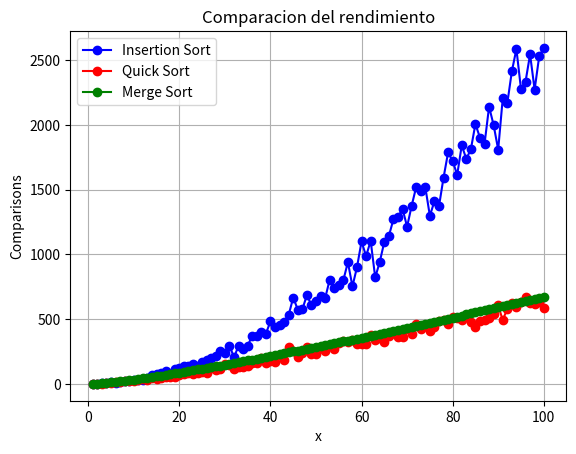

The script that saved this image:
import matplotlib.pyplot as plt
import random

times_insertion = 0
times_quick = 0
times_merge = 0

def insertionSort(arr):
    global times_insertion
    for i in range(1, len(arr)):
        times_insertion += 1
        key = arr[i]
        j = i - 1
        while j >= 0 and arr[j] > key:
            times_insertion += 1
            arr[j + 1] = arr[j]
            j -= 1
        arr[j + 1] = key

def partition(arr, low, high):
    global times_quick
    i = low - 1
    pivot = arr[high]
    for j in range(low, high):
        times_quick += 1
        if arr[j] <= pivot:
            i += 1
            arr[i], arr[j] = arr[j], arr[i]
    arr[i + 1], arr[high] = arr[high], arr[i + 1]
    return i + 1

def quickSort(arr, low, high):
    global times_quick
    if low < high:
        pi = partition(arr, low, high)
        quickSort(arr, low, pi - 1)
        quickSort(arr, pi + 1, high)

def mergeSort(arr):
    global times_merge
    if len(arr) > 1:
        mid = len(arr) // 2
        left = arr[:mid]
        right = arr[mid:]

        mergeSort(left)
        mergeSort(right)

        i = j = k = 0

        while i < len(left) and j < len(right):
            times_merge += 1
            if left[i] < right[j]:
                arr[k] = left[i]
                i += 1
            else:
                arr[k] = right[j]
                j += 1
            k += 1

        while i < len(left):
            times_merge += 1
            arr[k] = left[i]
            i += 1
            k += 1

        while j < len(right):
            times_merge += 1
            arr[k] = right[j]
            j += 1
            k += 1

TAM = 101
eje_x = list(range(1, TAM, 1))
eje_y_insertion = []
eje_y_quick = []
eje_y_merge = []

for num in eje_x:
    lista_variable = random.sample(range(0, 100), num)
    times_insertion = 0
    insertionSort(lista_variable.copy())
    eje_y_insertion.append(times_insertion)

    lista_variable = random.sample(range(0, 100), num)
    times_quick = 0
    quickSort(lista_variable.copy(), 0, len(lista_variable) - 1)
    eje_y_quick.append(times_quick)

    lista_variable = random.sample(range(0, 100), num)
    times_merge = 0
    mergeSort(lista_variable.copy())
    eje_y_merge.append(times_merge)

fig, ax = plt.subplots(facecolor='w', edgecolor='k')

ax.plot(eje_x, eje_y_insertion, marker="o", color="b", linestyle='-', label="Insertion Sort")
ax.plot(eje_x, eje_y_quick, marker="o", color="r", linestyle='-', label="Quick Sort")
ax.plot(eje_x, eje_y_merge, marker="o", color="g", linestyle='-', label="Merge Sort")

ax.set_xlabel("x")
ax.set_ylabel("Comparisons")
ax.grid(True)
ax.legend()

plt.title("Comparacion del rendimiento")
plt.show()
